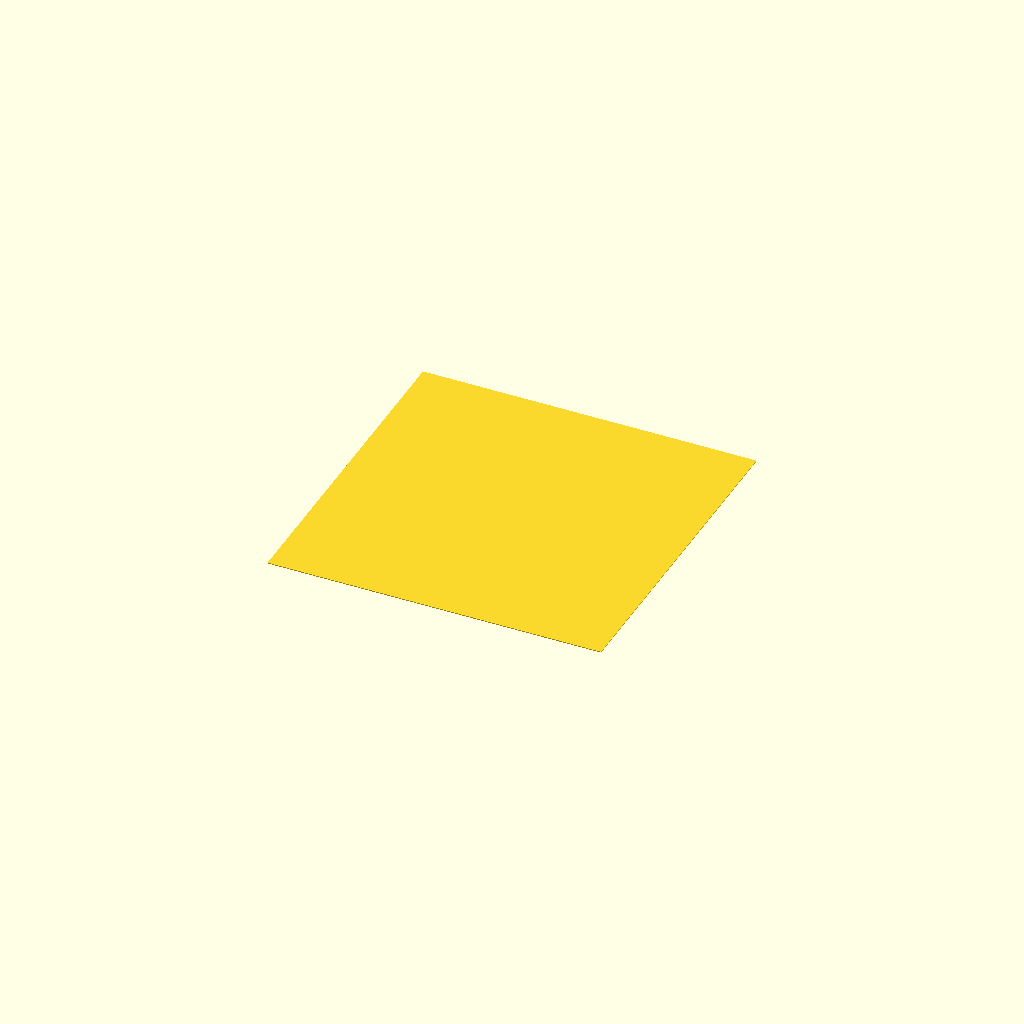
Cell 1: the model at its default parameters.
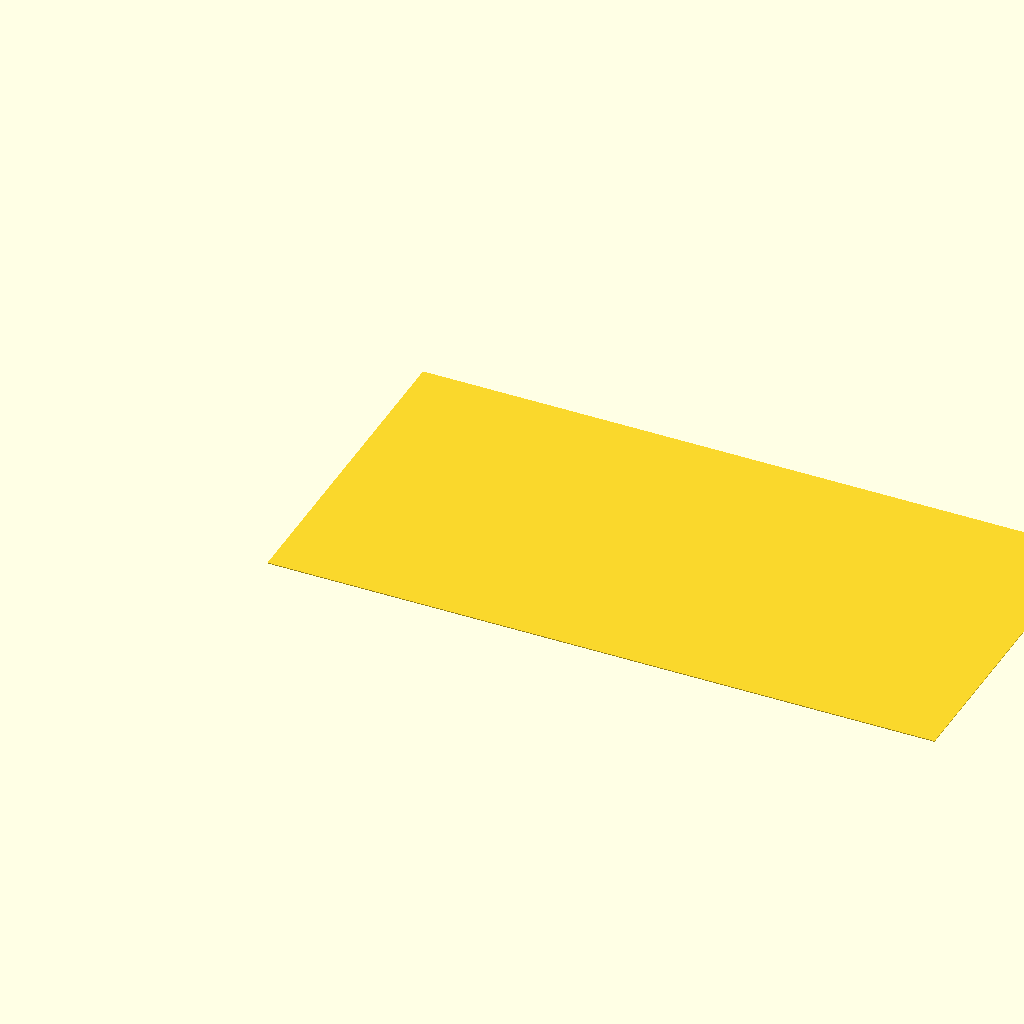
Cell 2: the same model with patch_w = 160.
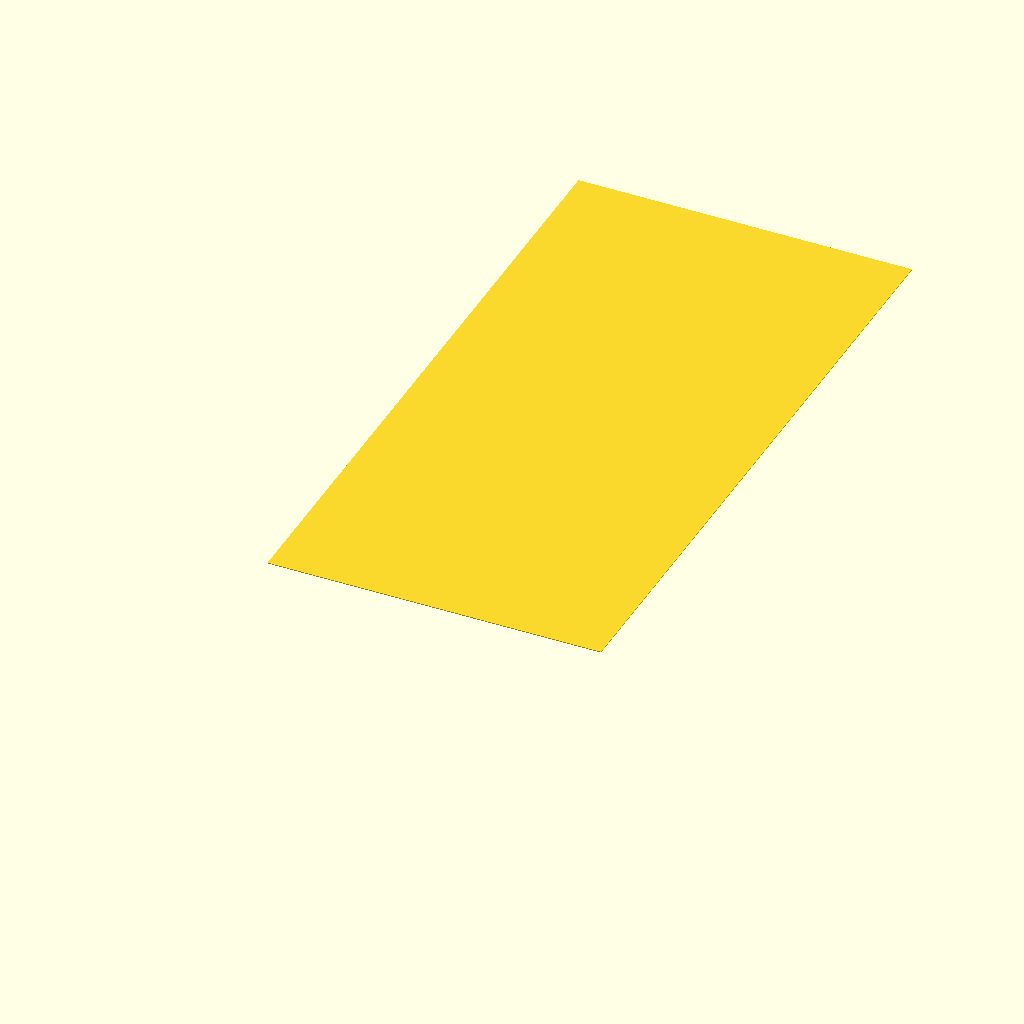
Cell 3: patch_d = 160 (everything else at default).
One fixed orthographic camera (rotation 55°, 0°, 25°; colour scheme Cornfield) for every cell.
OpenSCAD source file assets/parts/first-layer-patch.scad:
/*
	first-layer-patch — 首层压合补丁（80×80 单层）

	测什么
		一张 80×80、厚度单层的平片。首层是最难的一层：它决定贴床、翘边和
		之后的每一层能不能长在上面。这张片子把首层的状态放大到一眼能看。

	怎么判读
		- 整片均匀半透明、丝与丝之间没有缝、边缘不翘 = 首层合格。
		- 丝之间有缝：喷嘴离床太远（z-offset 正偏），调低。
		- 表面被压得发亮、边缘挤出料被推成小鳍：喷嘴太低（z-offset 负偏）。
		- 四角翘起：床温不够 / 冷却过早 / 首层太慢。
		- 局部发白、粘不住：该处床面有油或不平，清洁或换贴面。
		- patch_h 一般填切片器里的**首层高**（0.2 / 0.24 / 0.28），
		  这样量出来的片厚既是首层高，也是首层是否被压的依据。
		- notch > 0 会在左上角切个方口，用来分辨朝向（判断哪边是 X+）。

	期望值（默认参数）
		STL 体积 1.280 cm³，包围盒 80.00 × 80.00 × 0.20 mm，单实体，水密。
		片厚 = patch_h（默认 0.20 mm）。

	参数
		patch_w/d  补丁宽 / 深 (mm)
		patch_h    单层厚度 (mm)
		notch      左上角缺口边长 (mm)，0 = 不要
*/

/* [补丁尺寸] */
patch_w = 80;     // X
patch_d = 80;     // Y
patch_h = 0.2;    // 单层厚：填切片器的首层高（0.2 / 0.24 / 0.28）

/* [朝向标记] */
notch = 0;        // 左上角切掉 notch × notch，0 = 不切

assert(patch_w > 0 && patch_d > 0, "补丁尺寸必须 > 0");
assert(patch_h > 0 && patch_h <= 1, "patch_h 是单层厚度，应在 (0, 1] mm");
assert(notch >= 0 && notch < min([patch_w, patch_d]) / 2, "notch 太大");

difference() {
	cube([patch_w, patch_d, patch_h]);
	if (notch > 0) {
		translate([-0.01, patch_d - notch, -0.01])
			cube([notch + 0.01, notch + 0.01, patch_h + 0.02]);
	}
}
Customizer parameters (derived from the source; name, type, default, range or options):
patch_w: number, default 80
patch_d: number, default 80
patch_h: number, default 0.2
notch: number, default 0
